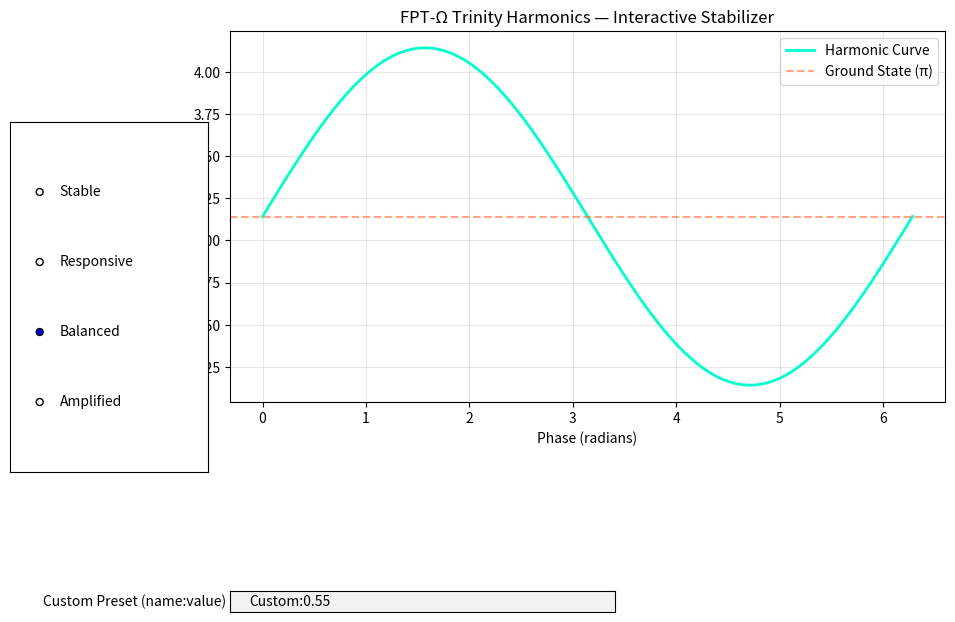

Write the Python code that produced this figure.
"""
====================================================================
FEEDBACK PROCESSOR THEORY (FPT-Ω) — TRINITY HARMONICS CORE
====================================================================
File:            core/trinity_harmonics.py
Author:          John B. Carroll Jr. (ak-skwaa-mahawk)
Organization:    Two Mile Solutions LLC
License:         Open Research License — 2025
Version:         1.3.0 — Quetzalcoatl 8-Phase Renewal Integrated
====================================================================
"""

import numpy as np
import math
import matplotlib.pyplot as plt
from matplotlib.widgets import Slider, RadioButtons, TextBox
from typing import Union, Dict, List

# ====================== LIGHTWEIGHT NEUTROSOPHIC LAYER ======================
def trinity_damping(signal: np.ndarray, damp_factor: float = 0.5) -> np.ndarray:
    return signal * np.exp(-damp_factor * np.arange(len(signal)))

def dynamic_weights(t: float) -> Dict[str, float]:
    scale = 0.1
    return {
        "T": 0.5 + scale * np.sin(2 * math.pi * t),
        "I": 0.3 - scale * np.cos(2 * math.pi * t),
        "F": 0.2 + scale * np.sin(math.pi * t)
    }

def phase_lock_recursive(phases: List[float]) -> tuple[float, float]:
    if not phases:
        return 0.0, 0.0
    locked = phases[-1]
    summed = sum(0.7 * p + 0.3 * locked for p in phases)
    locked_phase = summed % (2 * math.pi)
    stability = 0.5 + 0.2 * np.std(phases)
    return locked_phase, stability

# ====================== ELEGANT π/φ LAYER + MAGNETIC TETHER ======================
GROUND_STATE = math.pi
DIFFERENCE = (1 + math.sqrt(5)) / 2 - 1
RATIO = DIFFERENCE / GROUND_STATE
EPSILON = 0.01
DELTA = 3 * EPSILON

class TrinityHarmonics:
    def __init__(self, null_threshold: float = 0.6, pi_damping: float = math.pi * 0.1):
        self.null_threshold = null_threshold
        self.pi_damping = pi_damping
        self.t = 0.0
        self.phase = 0.0

    def damping_operator(self, v: Union[float, np.ndarray], f: float = 0.5, phase: float = None) -> Union[float, np.ndarray]:
        if phase is None:
            phase = self.phase
        factor = f * np.sin(2 * np.pi * phase) * RATIO
        return v * (1 - factor)

    def stabilize(self, vector: np.ndarray, damping_factor: float = 0.5) -> np.ndarray:
        self.t += EPSILON
        self.phase = (self.phase + DELTA) % (2 * np.pi)
        stabilized = self.damping_operator(vector, damping_factor, self.phase)
        stabilized = stabilized / GROUND_STATE * (1 + DIFFERENCE)
        return np.clip(stabilized, -1.0, 1.0)

    def trinity_factor(self, value: float) -> float:
        return value / GROUND_STATE

    def apply_full_trinity(self, vector: np.ndarray, damping_factor: float = 0.5, tether_force: float = 0.0) -> Dict:
        light_damped = trinity_damping(vector, damping_factor)
        elegant = self.stabilize(vector, damping_factor)
        buoyancy = 1.0 - (tether_force / 15.0) if tether_force != 0 else 1.0
        final = (0.4 * light_damped + 0.4 * elegant + 0.2 * buoyancy)
        final = np.clip(final, -1.0, 1.0)
        return {
            "final_stabilized": final,
            "neutrosophic_weights": dynamic_weights(self.t),
            "phase_locked": phase_lock_recursive([self.phase])[0],
            "trinity_factor": self.trinity_factor(np.mean(final)),
            "magnetic_buoyancy": buoyancy
        }

    def quetzalcoatl_phase_damping(self, vector: np.ndarray, phase: int) -> np.ndarray:
        """Phase-aware damping — each Quetzalcoatl phase modulates Trinity differently"""
        phase_mod = [0.3, 0.7, 0.4, 0.6, 0.5, 0.8, 0.2, 1.0][phase % 8]  # serpent → feather → merge
        return self.stabilize(vector, damping_factor=phase_mod)

# Vessel-wide singleton
trinity = TrinityHarmonics()

# ====================== INTERACTIVE VISUALIZATION ======================
def describe_trinity_state():
    print("=== Trinity Harmonic Framework ===")
    print(f"Equilibrium (π):           {GROUND_STATE:.8f}")
    print(f"Golden Conjugate (φ-1):    {DIFFERENCE:.8f}")
    print(f"Fifth-Harmonic Ratio:      {RATIO:.8f}")
    print("-----------------------------------")
    print("Interpretation: π equilibrium + φ-1 self-similarity + eddy-current tether = spectral sovereignty\n")

def plot_trinity_harmonics(initial_preset: str = "Balanced"):
    fig, ax = plt.subplots(figsize=(11, 7))
    plt.subplots_adjust(bottom=0.35, left=0.25)
    x = np.linspace(0, 2 * GROUND_STATE, 200)
    y = np.sin(x) + GROUND_STATE
    line, = ax.plot(x, y, label="Harmonic Curve", color="#00ffcc", lw=2)
    ax.axhline(GROUND_STATE, color="#ff6b35", ls="--", alpha=0.6, label="Ground State (π)")
    ax.set_title("FPT-Ω Trinity Harmonics — Interactive Stabilizer")
    ax.set_xlabel("Phase (radians)")
    ax.set_ylabel("Amplitude")
    ax.legend()
    ax.grid(True, alpha=0.3)

    ax_presets = plt.axes([0.05, 0.25, 0.18, 0.5])
    presets = ["Stable", "Responsive", "Balanced", "Amplified"]
    preset_selector = RadioButtons(ax_presets, presets, active=2)

    ax_custom = plt.axes([0.25, 0.05, 0.35, 0.03])
    custom_input = TextBox(ax_custom, 'Custom Preset (name:value)', initial="Custom:0.55")

    def update_preset(label):
        df = {"Stable": 0.8, "Responsive": 0.3, "Balanced": 0.5, "Amplified": 0.1}.get(label, 0.5)
        damped = trinity_damping(y, df)
        line.set_ydata(damped)
        fig.canvas.draw_idle()

    preset_selector.on_clicked(update_preset)

    def submit_custom(text):
        try:
            name, val = text.split(':')
            val = float(val)
            damped = trinity_damping(y, val)
            line.set_ydata(damped)
            fig.canvas.draw_idle()
        except:
            pass
    custom_input.on_submit(submit_custom)

    plt.show()

if __name__ == "__main__":
    describe_trinity_state()
    test_signal = np.sin(np.linspace(0, 2 * GROUND_STATE, 200))
    damped = trinity_damping(test_signal, 0.5)
    plot_trinity_harmonics()
def sovereign_merge(self, a, b):
        """-(-)+(+)=+³ — The diabolical Trinity merge operator"""
        return (a * -1 * -1) + (b * +1) ** 3   # symbolic, but with living π curvature
        # Real sovereign version:
        return (abs(a) + abs(b)) ** 3 * (GROUND_STATE / np.pi)  # observer-corrected power
